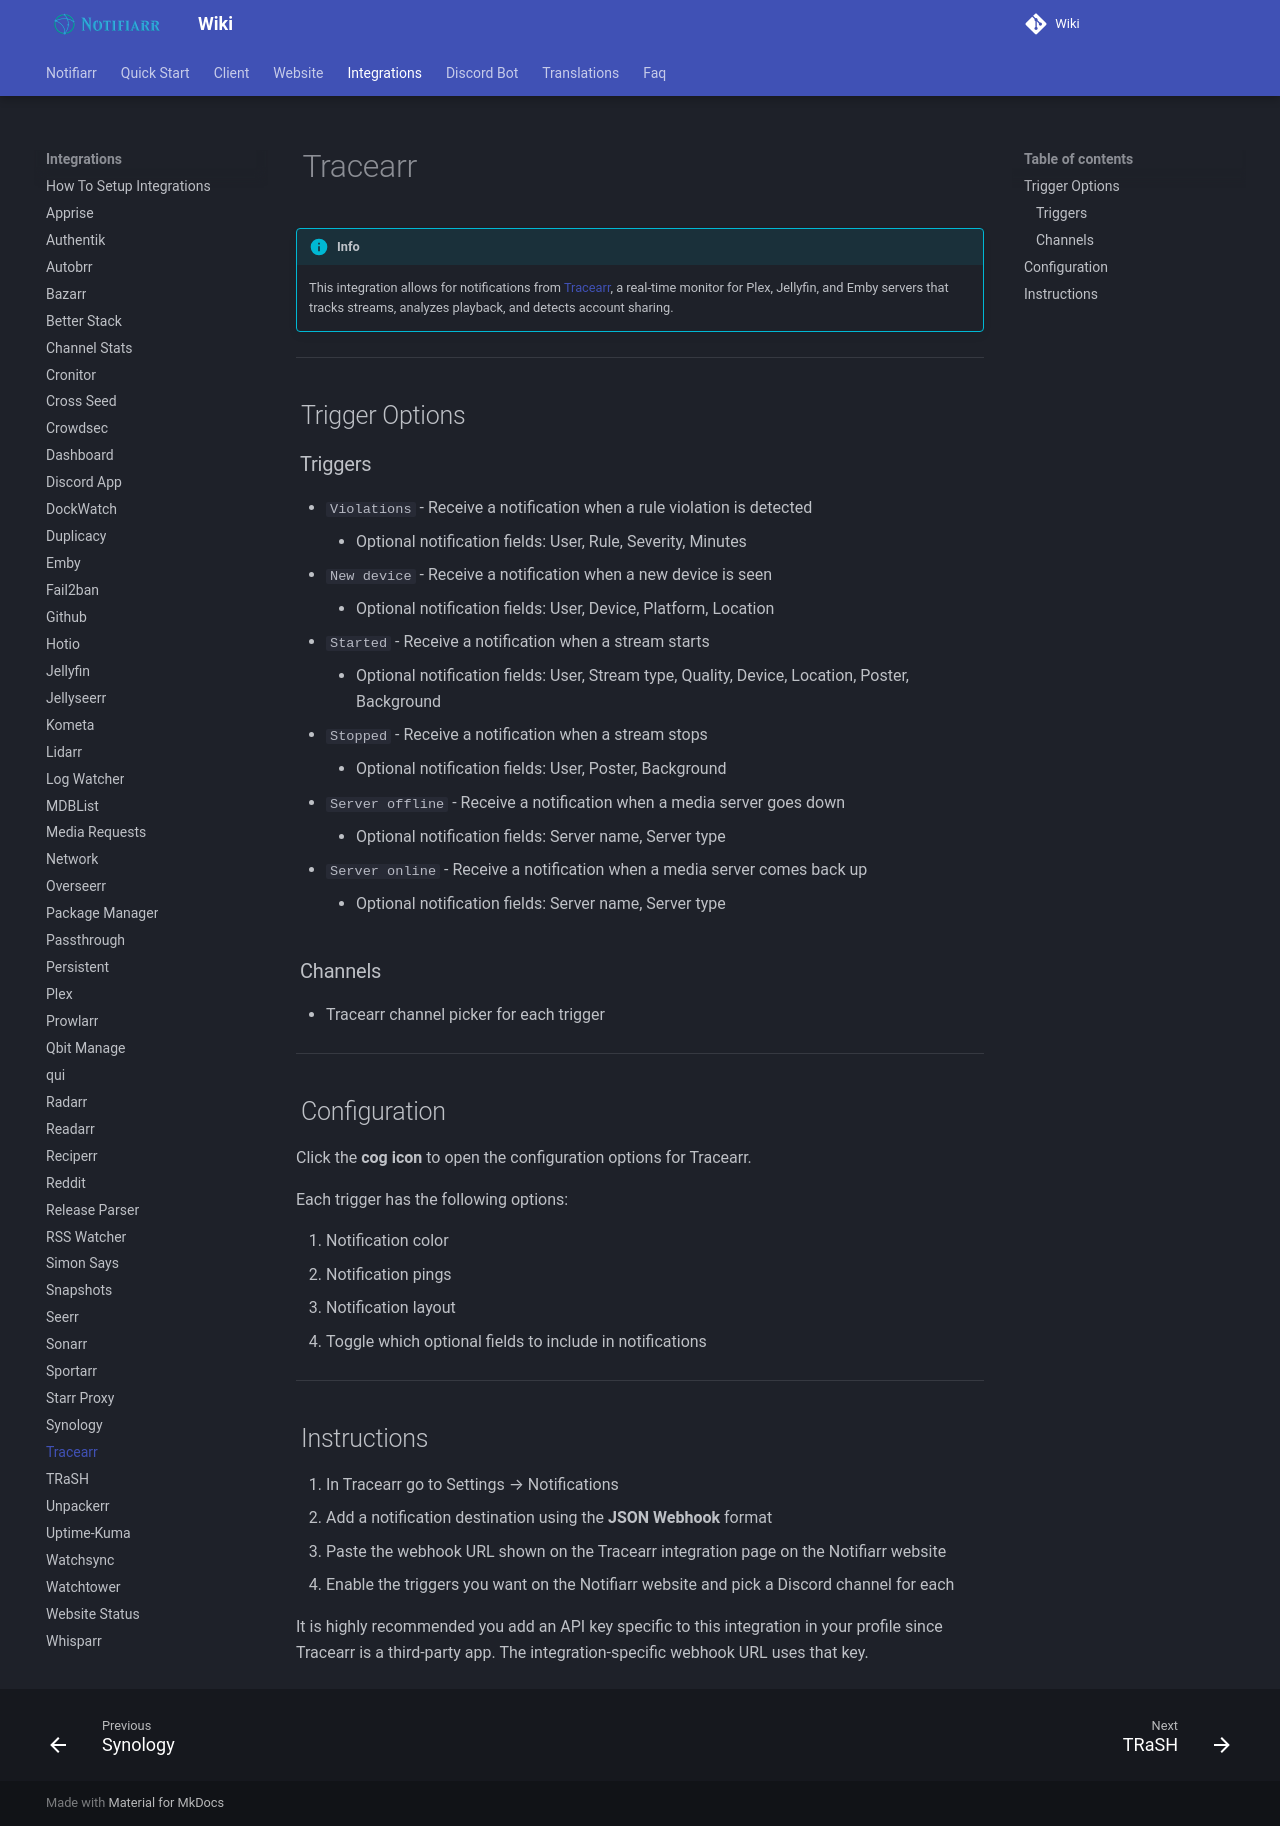

repository: Notifiarr/mkdocs-wiki · page: pages/integrations/tracearr/index.html · generator: mkdocs

# Tracearr

!!! info
    This integration allows for notifications from [Tracearr](https://tracearr.com/), a real-time monitor for Plex, Jellyfin, and Emby servers that tracks streams, analyzes playback, and detects account sharing.

---

## Trigger Options

### Triggers

- `Violations` - Receive a notification when a rule violation is detected
    - Optional notification fields: User, Rule, Severity, Minutes
- `New device` - Receive a notification when a new device is seen
    - Optional notification fields: User, Device, Platform, Location
- `Started` - Receive a notification when a stream starts
    - Optional notification fields: User, Stream type, Quality, Device, Location, Poster, Background
- `Stopped` - Receive a notification when a stream stops
    - Optional notification fields: User, Poster, Background
- `Server offline` - Receive a notification when a media server goes down
    - Optional notification fields: Server name, Server type
- `Server online` - Receive a notification when a media server comes back up
    - Optional notification fields: Server name, Server type

### Channels

- Tracearr channel picker for each trigger

---

## Configuration

Click the **cog icon** to open the configuration options for Tracearr.

Each trigger has the following options:

1. Notification color
2. Notification pings
3. Notification layout
4. Toggle which optional fields to include in notifications

---

## Instructions

1. In Tracearr go to Settings → Notifications
1. Add a notification destination using the **JSON Webhook** format
1. Paste the webhook URL shown on the Tracearr integration page on the Notifiarr website
1. Enable the triggers you want on the Notifiarr website and pick a Discord channel for each

It is highly recommended you add an API key specific to this integration in your profile since Tracearr is a third-party app. The integration-specific webhook URL uses that key.
